Run: headless pygame with SDL's dummy video driver; simulated clock (each Clock.tick advances the game by its frame time, no real sleeping); random seed 0; keys injected as events and as key.get_pressed() state; no mouse input.
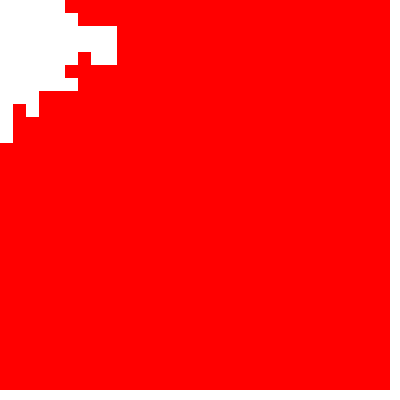
Frame 1 of 4 · flips 1–60 · no input
Frame 2 of 4 · flips 61–180 · tapped SPACE, RETURN · held RIGHT (→), D · screen unchanged from frame 1, image omitted
Frame 3 of 4 · flips 181–300 · held DOWN (↓), S · screen unchanged from frame 2, image omitted
Frame 4 of 4 · flips 301–420 · held LEFT (←), A, UP (↑), W · screen unchanged from frame 3, image omitted

The pygame program that drew these frames:

import pygame
import random

# https://pad.blenderlab.fr/p/labyrinth

"""
0 = path
1 = wall
2 = unknown
"""

NBCELL = 30
def prochaineCase(x,y):
    possibles = []
    if (x>0) : possibles.append((x-1,y))
    if (y>0) : possibles.append((x,y-1))
    if (y<NBCELL-1) : possibles.append((x,y+1))
    if (x<NBCELL-1) : possibles.append((x+1,y))
    return (random.choice(possibles))
        
def genererLaby():
    maze = []
    for i in range(0,NBCELL):
        line=[]
        for j in range(0,NBCELL):
            ## chose randomly a wall or a path 
            line.append(1)
        maze.append(line)
    # generate a path : 
    x,y = 0,0
    for i in range(0,300):
       x,y = prochaineCase(x,y)
       maze[x][y]=0
    return(maze)

def afficherLaby(l):
    for i in range(0,NBCELL):
        for j in range(0,NBCELL):
            if (l[i][j]==1):
                # size of a square on the screen : 
                cellw = 400//NBCELL
                rect=pygame.Rect( i*cellw,j*cellw , cellw,cellw)
                pygame.draw.rect(screen,(255,0,0),rect)

#Init the pygame engine 
pygame.init()
# Screen size :
size = [400,400]
# create a screen object :
screen = pygame.display.set_mode(size)
# important : the window's caption :
pygame.display.set_caption("Laby algo")
clock = pygame.time.Clock()
#main loop :
playing = True

laby = genererLaby()

while playing:
    # manage events (keys....)
    for event in pygame.event.get():
        if event.type == pygame.QUIT:
            playing=False
    # fill the screen in white : 
    screen.fill((255,255,255)) # Beware : the parameter is a tuple
    afficherLaby(laby)
    pygame.display.update()
    clock.tick(20) # 20 fps
pygame.quit()
